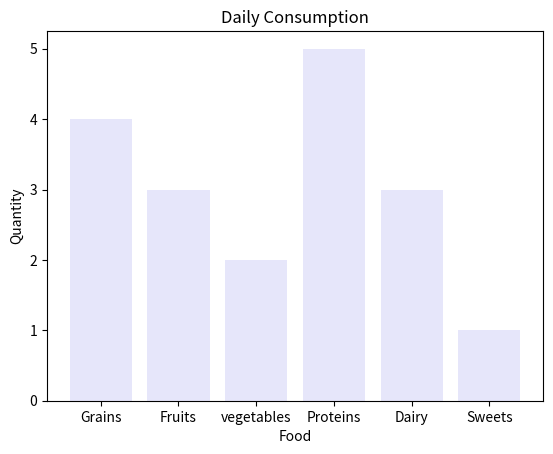
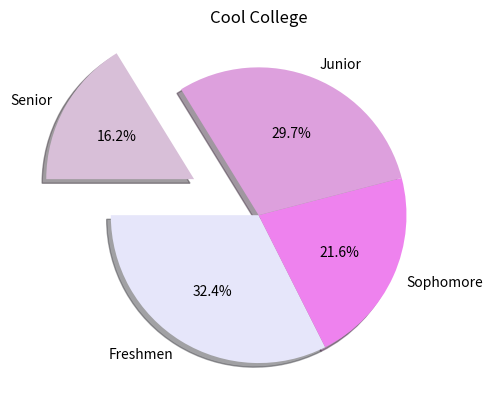

The script that saved these images, in order:
import matplotlib.pyplot as plt
import numpy as np

#BAR CHARTS

catgeories = np.array(['Grains',"Fruits","vegetables","Proteins","Dairy","Sweets"])
values = np.array([4, 3, 2, 5, 3, 1])

plt.bar(catgeories,values, color = 'lavender') #This is with color


plt.title("Daily Consumption")
plt.xlabel("Food")
plt.ylabel("Quantity")

plt.show()


#PIE CHARTS


categories = np.array(["Freshmen","Sophomore","Junior","Senior"])
values = np.array([300, 200, 275, 150])
colors = ['lavender','violet','plum','thistle']
plt.pie(values, 
        labels = categories,
        autopct = '%1.1f%%',
        colors = colors,
        explode = [0, 0, 0, 0.5],
        shadow = True,
        startangle = 180
        )  
plt.title("Cool College")
plt.show()
